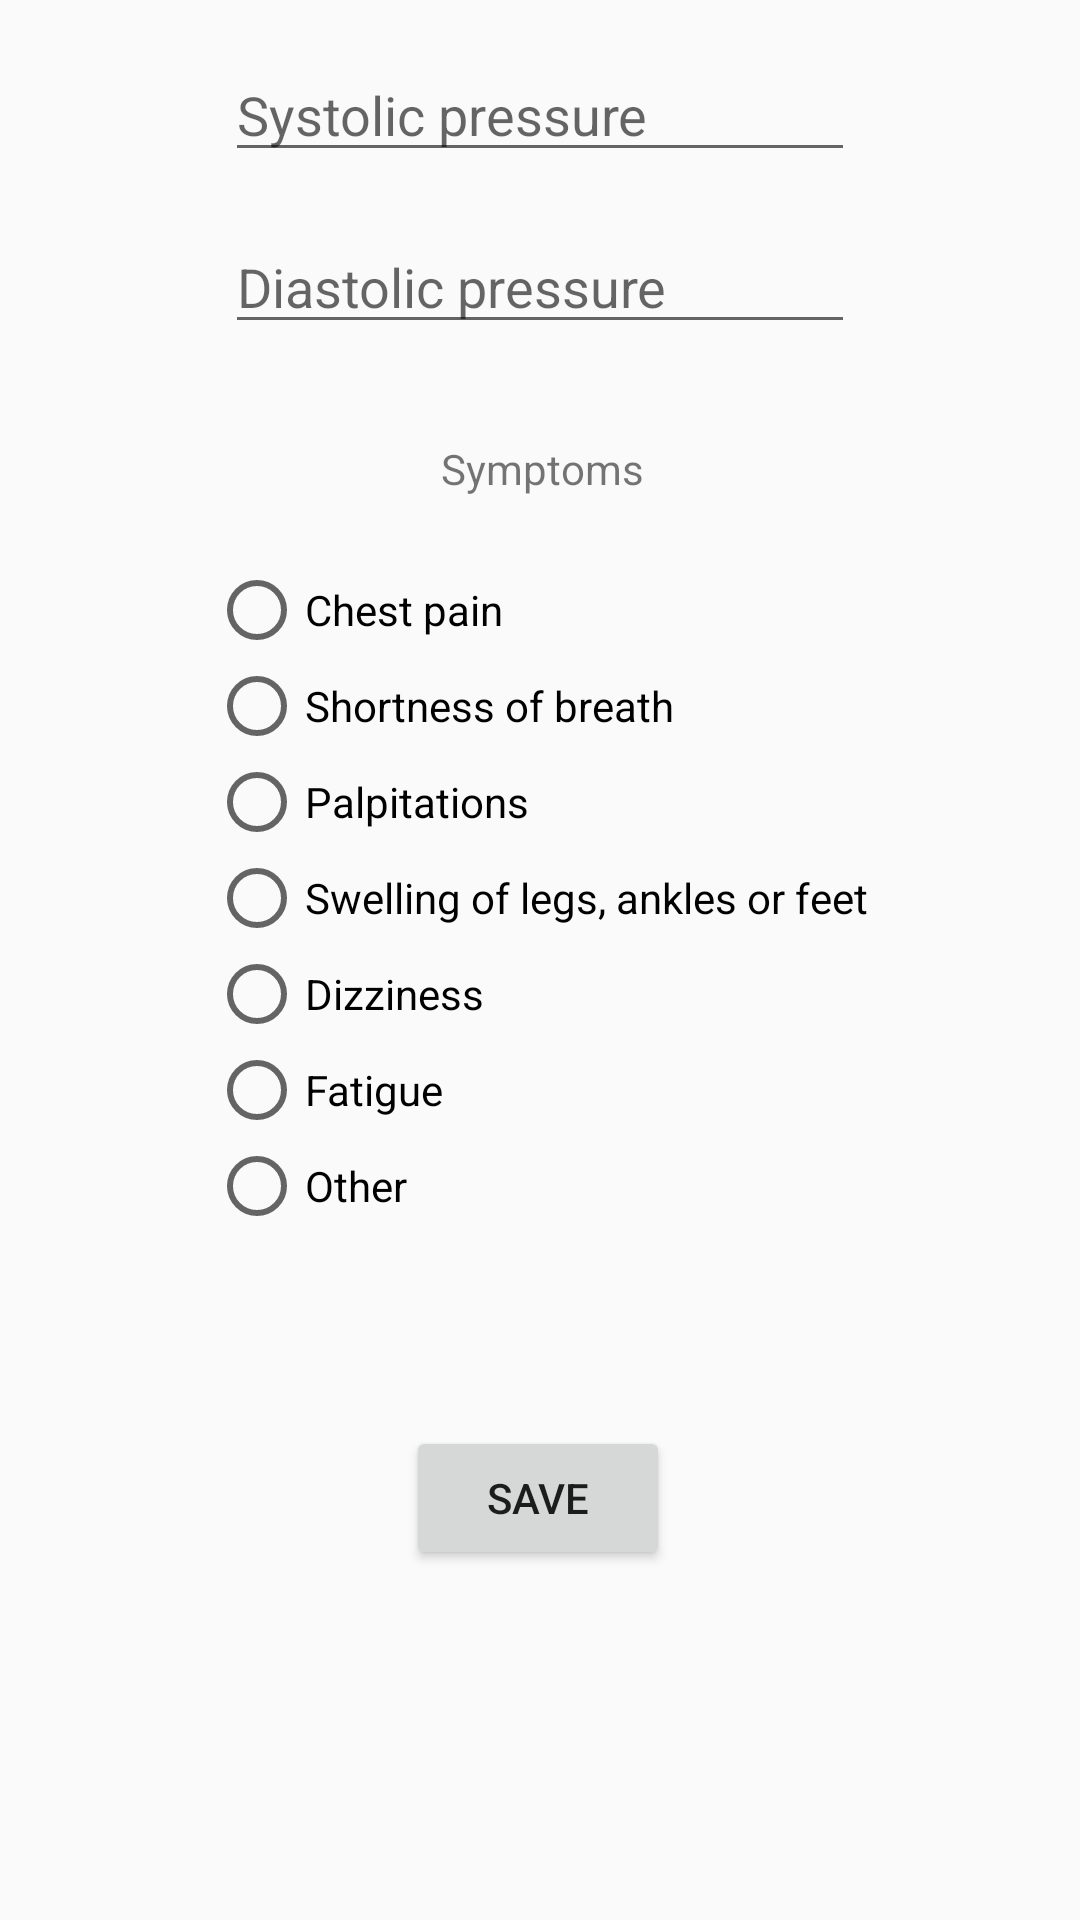

Layout XML and referenced resources for this Android screen:
<!-- AndroidManifest.xml: application theme AppTheme -->
<!-- res/layout/activity_new_measure.xml -->
<?xml version="1.0" encoding="utf-8"?>
<android.support.constraint.ConstraintLayout xmlns:android="http://schemas.android.com/apk/res/android"
    xmlns:app="http://schemas.android.com/apk/res-auto"
    xmlns:tools="http://schemas.android.com/tools"
    android:layout_width="match_parent"
    android:layout_height="match_parent">

    <EditText
        android:id="@+id/editText4"
        android:layout_width="wrap_content"
        android:layout_height="wrap_content"
        android:layout_marginTop="16dp"
        android:ems="10"
        android:hint="Systolic pressure"
        android:inputType="number"
        app:layout_constraintEnd_toEndOf="parent"
        app:layout_constraintStart_toStartOf="parent"
        app:layout_constraintTop_toTopOf="parent" />

    <EditText
        android:id="@+id/editText5"
        android:layout_width="wrap_content"
        android:layout_height="wrap_content"
        android:layout_marginTop="16dp"
        android:ems="10"
        android:hint="Diastolic pressure"
        android:inputType="number"
        app:layout_constraintStart_toStartOf="@+id/editText4"
        app:layout_constraintTop_toBottomOf="@+id/editText4" />

    <RadioGroup
        android:id="@+id/radioGroup"
        android:layout_width="wrap_content"
        android:layout_height="wrap_content"
        android:layout_marginStart="24dp"
        android:layout_marginLeft="24dp"
        android:layout_marginTop="16dp"
        android:layout_marginEnd="24dp"
        android:layout_marginRight="24dp"
        android:layout_marginBottom="8dp"
        app:layout_constraintBottom_toBottomOf="parent"
        app:layout_constraintEnd_toEndOf="parent"
        app:layout_constraintHorizontal_bias="0.496"
        app:layout_constraintStart_toStartOf="parent"
        app:layout_constraintTop_toBottomOf="@+id/textView6"
        app:layout_constraintVertical_bias="0.025">

        <RadioButton
            android:id="@+id/radioButton"
            android:layout_width="wrap_content"
            android:layout_height="wrap_content"
            android:layout_weight="1"
            android:text="Chest pain" />

        <RadioButton
            android:id="@+id/radioButton2"
            android:layout_width="wrap_content"
            android:layout_height="wrap_content"
            android:layout_weight="1"
            android:text="Shortness of breath" />

        <RadioButton
            android:id="@+id/radioButton3"
            android:layout_width="wrap_content"
            android:layout_height="wrap_content"
            android:layout_weight="1"
            android:text="Palpitations" />

        <RadioButton
            android:id="@+id/radioButton6"
            android:layout_width="wrap_content"
            android:layout_height="wrap_content"
            android:layout_weight="1"
            android:text="Swelling of legs, ankles or feet" />

        <RadioButton
            android:id="@+id/radioButton4"
            android:layout_width="wrap_content"
            android:layout_height="wrap_content"
            android:layout_weight="1"
            android:text="Dizziness" />

        <RadioButton
            android:id="@+id/radioButton5"
            android:layout_width="wrap_content"
            android:layout_height="wrap_content"
            android:layout_weight="1"
            android:text="Fatigue" />

        <RadioButton
            android:id="@+id/radioButton7"
            android:layout_width="wrap_content"
            android:layout_height="wrap_content"
            android:text="Other"
            tools:layout_editor_absoluteX="26dp"
            tools:layout_editor_absoluteY="375dp" />
    </RadioGroup>

    <EditText
        android:id="@+id/editText6"
        android:layout_width="wrap_content"
        android:layout_height="wrap_content"
        android:ems="10"
        android:hint="Add your symptom"
        android:inputType="textPersonName"
        android:visibility="invisible"
        app:layout_constraintStart_toStartOf="@+id/radioGroup"
        app:layout_constraintTop_toBottomOf="@+id/radioGroup" />
    <TextView
        android:id="@+id/textView6"
        android:layout_width="wrap_content"
        android:layout_height="wrap_content"
        android:layout_marginStart="72dp"
        android:layout_marginLeft="72dp"
        android:layout_marginTop="32dp"
        android:text="Symptoms"
        app:layout_constraintStart_toStartOf="@+id/editText5"
        app:layout_constraintTop_toBottomOf="@+id/editText5" />

    <Button
        android:id="@+id/button_save"
        android:layout_width="wrap_content"
        android:layout_height="wrap_content"
        android:layout_marginTop="64dp"
        android:text="Save"
        app:layout_constraintEnd_toEndOf="parent"
        app:layout_constraintHorizontal_bias="0.498"
        app:layout_constraintStart_toStartOf="parent"
        app:layout_constraintTop_toBottomOf="@+id/radioGroup" />

</android.support.constraint.ConstraintLayout>
<!-- resources referenced by this layout -->
<resources>
  <style name="AppTheme" parent="Theme.AppCompat.Light.DarkActionBar">
          
          <item name="colorPrimary">@color/colorPrimary</item>
          <item name="colorPrimaryDark">@color/colorPrimaryDark</item>
          <item name="colorAccent">@color/colorAccent</item>
      </style>
  <color name="colorPrimary">#008577</color>
  <color name="colorPrimaryDark">#00574B</color>
  <color name="colorAccent">#d81b60</color>
</resources>
